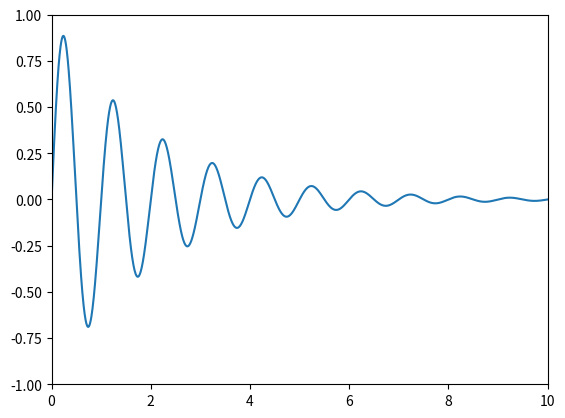

The matplotlib source for this figure:
import numpy as np
import matplotlib.pyplot as plt

x = np.arange(0, 10, 0.005)
y = np.exp(-x/2.) * np.sin(2*np.pi*x)

fig = plt.figure()
ax = fig.add_subplot(111)
ax.plot(x, y)
ax.set_xlim(0, 10)
ax.set_ylim(-1, 1)

plt.show()